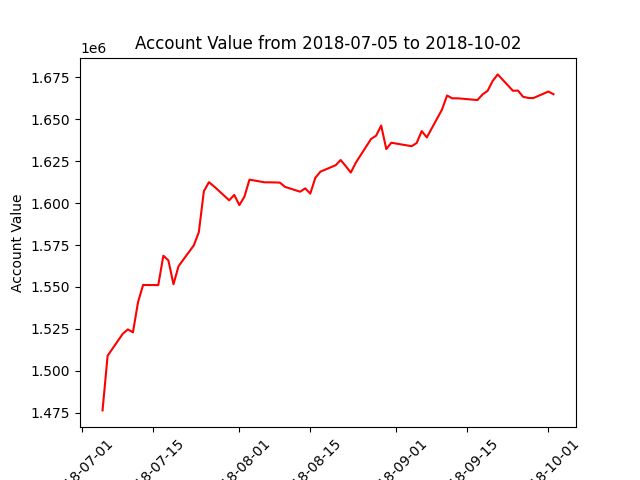

The file beside this chart, header and first rows:
datadate, account_value
20180705, 1476406
20180706, 1508992
20180709, 1522134
20180710, 1524709
20180711, 1522948
20180712, 1540923
20180713, 1551189
20180716, 1551125
20180717, 1568646
20180718, 1565818
20180719, 1551623
20180720, 1562422
20180723, 1574761
20180724, 1582631
20180725, 1607126
20180726, 1612489
20180727, 1610002
20180730, 1601680
20180731, 1604907
20180801, 1598824
20180802, 1603835
20180803, 1614022
20180806, 1612407
20180807, 1612407
20180808, 1612351
20180809, 1612242
20180810, 1609718
20180813, 1606807
20180814, 1608826
20180815, 1605695
20180816, 1615097
20180817, 1618760
20180820, 1622587
20180821, 1625718
20180822, 1622095
20180823, 1618235
20180824, 1624145
20180827, 1638275
20180828, 1640226
20180829, 1646275
20180830, 1632244
20180831, 1636021
20180904, 1633960
20180905, 1635853
20180906, 1642981
20180907, 1639195
20180910, 1655784
20180911, 1664184
20180912, 1662519
20180913, 1662507
20180914, 1662282
20180917, 1661466
20180918, 1664822
20180919, 1666949
20180920, 1672862
20180921, 1676768
20180924, 1667013
20180925, 1667115
20180926, 1663422
20180927, 1662745
... 3 more rows
